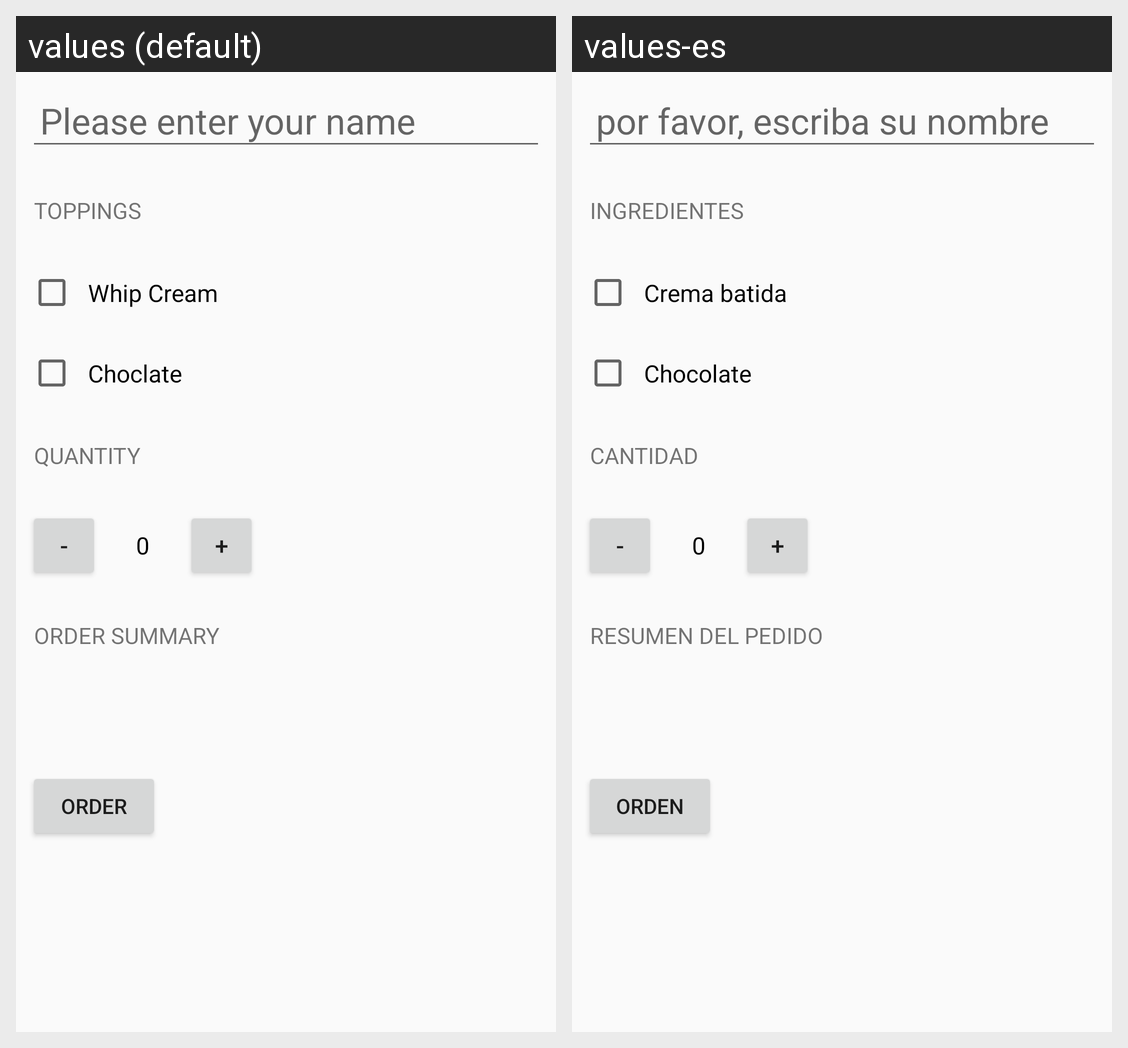

The Android screen above is rendered under two locales of the same app. Produce the string resources it draws, with the default and per-locale values.
Android screen res/layout/activity_main.xml rendered under 2 locales, left to right: values (default), values-es. Device: Nexus 5 (rendered at 1080×1920; each locale shown at half size, 540×960, under a caption strip naming it); theme AppTheme.
Strings drawn on this screen, with the default value and each locale's value (text and hints the layout hard-codes, and strings that could not be matched under every locale, appear in the picture but are not listed):

enter_your_name
  values: Please enter your name
  values-es: por favor, escriba su nombre

toppings
  values: Toppings
  values-es: Ingredientes

whip_cream
  values: Whip Cream
  values-es: Crema batida

choclate
  values: Choclate
  values-es: Chocolate

quantity
  values: Quantity
  values-es: Cantidad

order_summary
  values: Order Summary
  values-es: Resumen del pedido

order
  values: Order
  values-es: Orden
